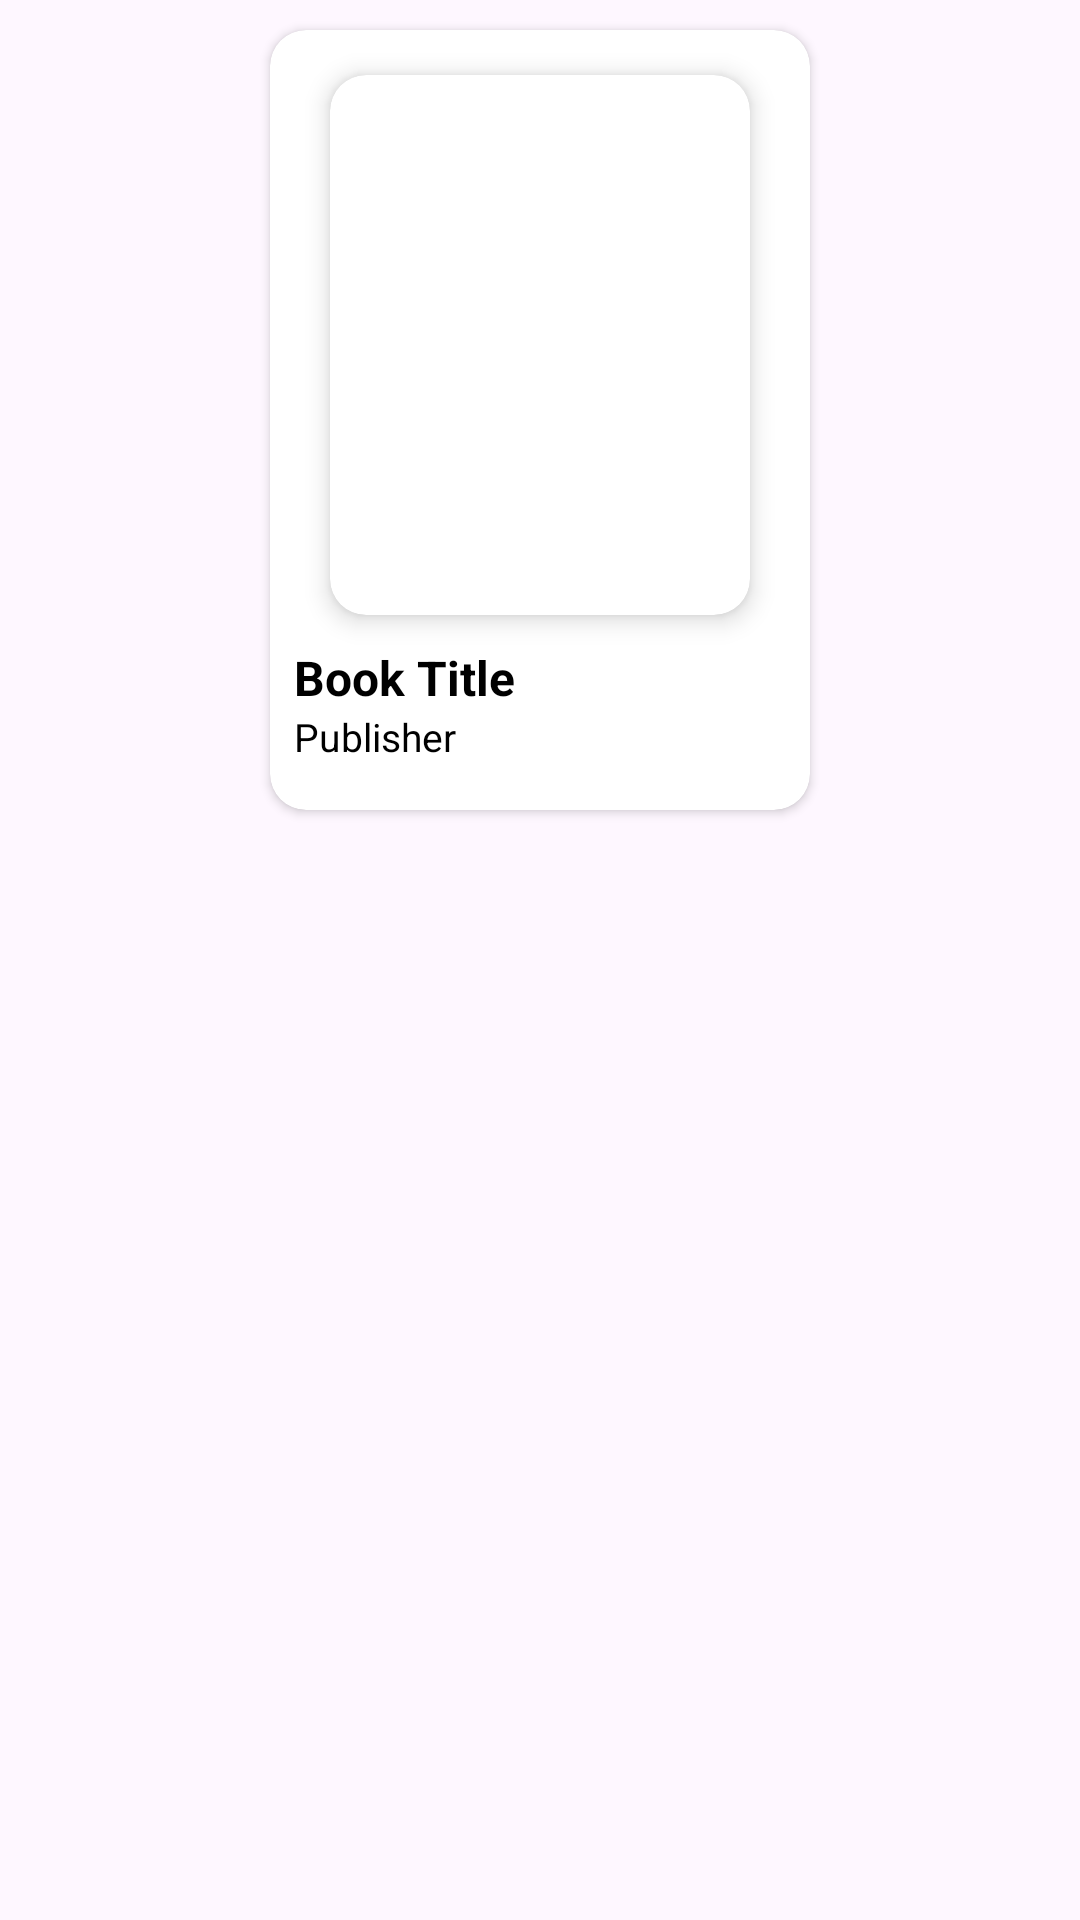

Produce the Android XML layout that renders to this screen, including the resource entries it uses.
<!-- AndroidManifest.xml: application theme Theme.KingsLibrary -->
<!-- res/layout/layout_book.xml -->
<?xml version="1.0" encoding="utf-8"?>
<LinearLayout xmlns:android="http://schemas.android.com/apk/res/android"
    xmlns:app="http://schemas.android.com/apk/res-auto"
    android:orientation="vertical"
    android:layout_width="match_parent"
    android:layout_height="wrap_content"
    android:gravity="center_horizontal">


        <androidx.cardview.widget.CardView
            android:layout_marginTop="10dp"
            android:layout_marginBottom="5dp"
            android:layout_width="180dp"
            android:layout_height="260dp"
            android:backgroundTint="@color/white"
            app:cardCornerRadius="12dp">

            <LinearLayout
                android:layout_width="match_parent"
                android:layout_height="wrap_content"
                android:orientation="vertical">

                <androidx.cardview.widget.CardView
                    android:layout_marginTop="15dp"
                    android:layout_width="140dp"
                    android:layout_height="180dp"
                    android:layout_gravity="center"
                    app:cardCornerRadius="12dp"
                    app:cardElevation="5dp">

                    <ImageView
                        android:id="@+id/bookImage"
                        android:layout_width="match_parent"
                        android:layout_height="match_parent"
                        android:src="@drawable/ic_launcher_background"
                        android:scaleType="centerCrop"/>



                </androidx.cardview.widget.CardView>

                <LinearLayout
                    android:layout_width="match_parent"
                    android:layout_height="wrap_content"
                    android:paddingHorizontal="8dp"
                    android:orientation="horizontal">

                    <TextView
                        android:id="@+id/bookTitle"
                        android:layout_marginTop="10dp"
                        android:layout_width="0dp"
                        android:layout_weight="3"
                        android:layout_height="wrap_content"
                        android:text="Book Title"
                        android:ellipsize="end"
                        android:maxLines="1"
                        android:textColor="@color/black"
                        android:textSize="16sp"
                        android:textStyle="bold"/>

                    <ImageView
                        android:id="@+id/bookmark_togel"
                        android:layout_marginTop="12dp"
                        android:layout_width="0dp"
                        android:layout_weight="1"
                        android:layout_height="18dp"
                        android:src="@drawable/bookmarked"/>

                </LinearLayout>

                <TextView
                    android:id="@+id/bookPublisher"
                    android:layout_marginHorizontal="8dp"
                    android:layout_width="wrap_content"
                    android:layout_height="wrap_content"
                    android:text="Publisher"
                    android:textColor="@color/black"
                    android:textSize="13sp"/>

            </LinearLayout>

        </androidx.cardview.widget.CardView>

</LinearLayout>
<!-- resources referenced by this layout -->
<resources>
  <color name="black">#FF000000</color>
  <color name="white">#FFFFFFFF</color>
  <style name="Theme.KingsLibrary" parent="Base.Theme.KingsLibrary" />
  <style name="Base.Theme.KingsLibrary" parent="Theme.Material3.DayNight.NoActionBar">
          
          
      </style>
</resources>
